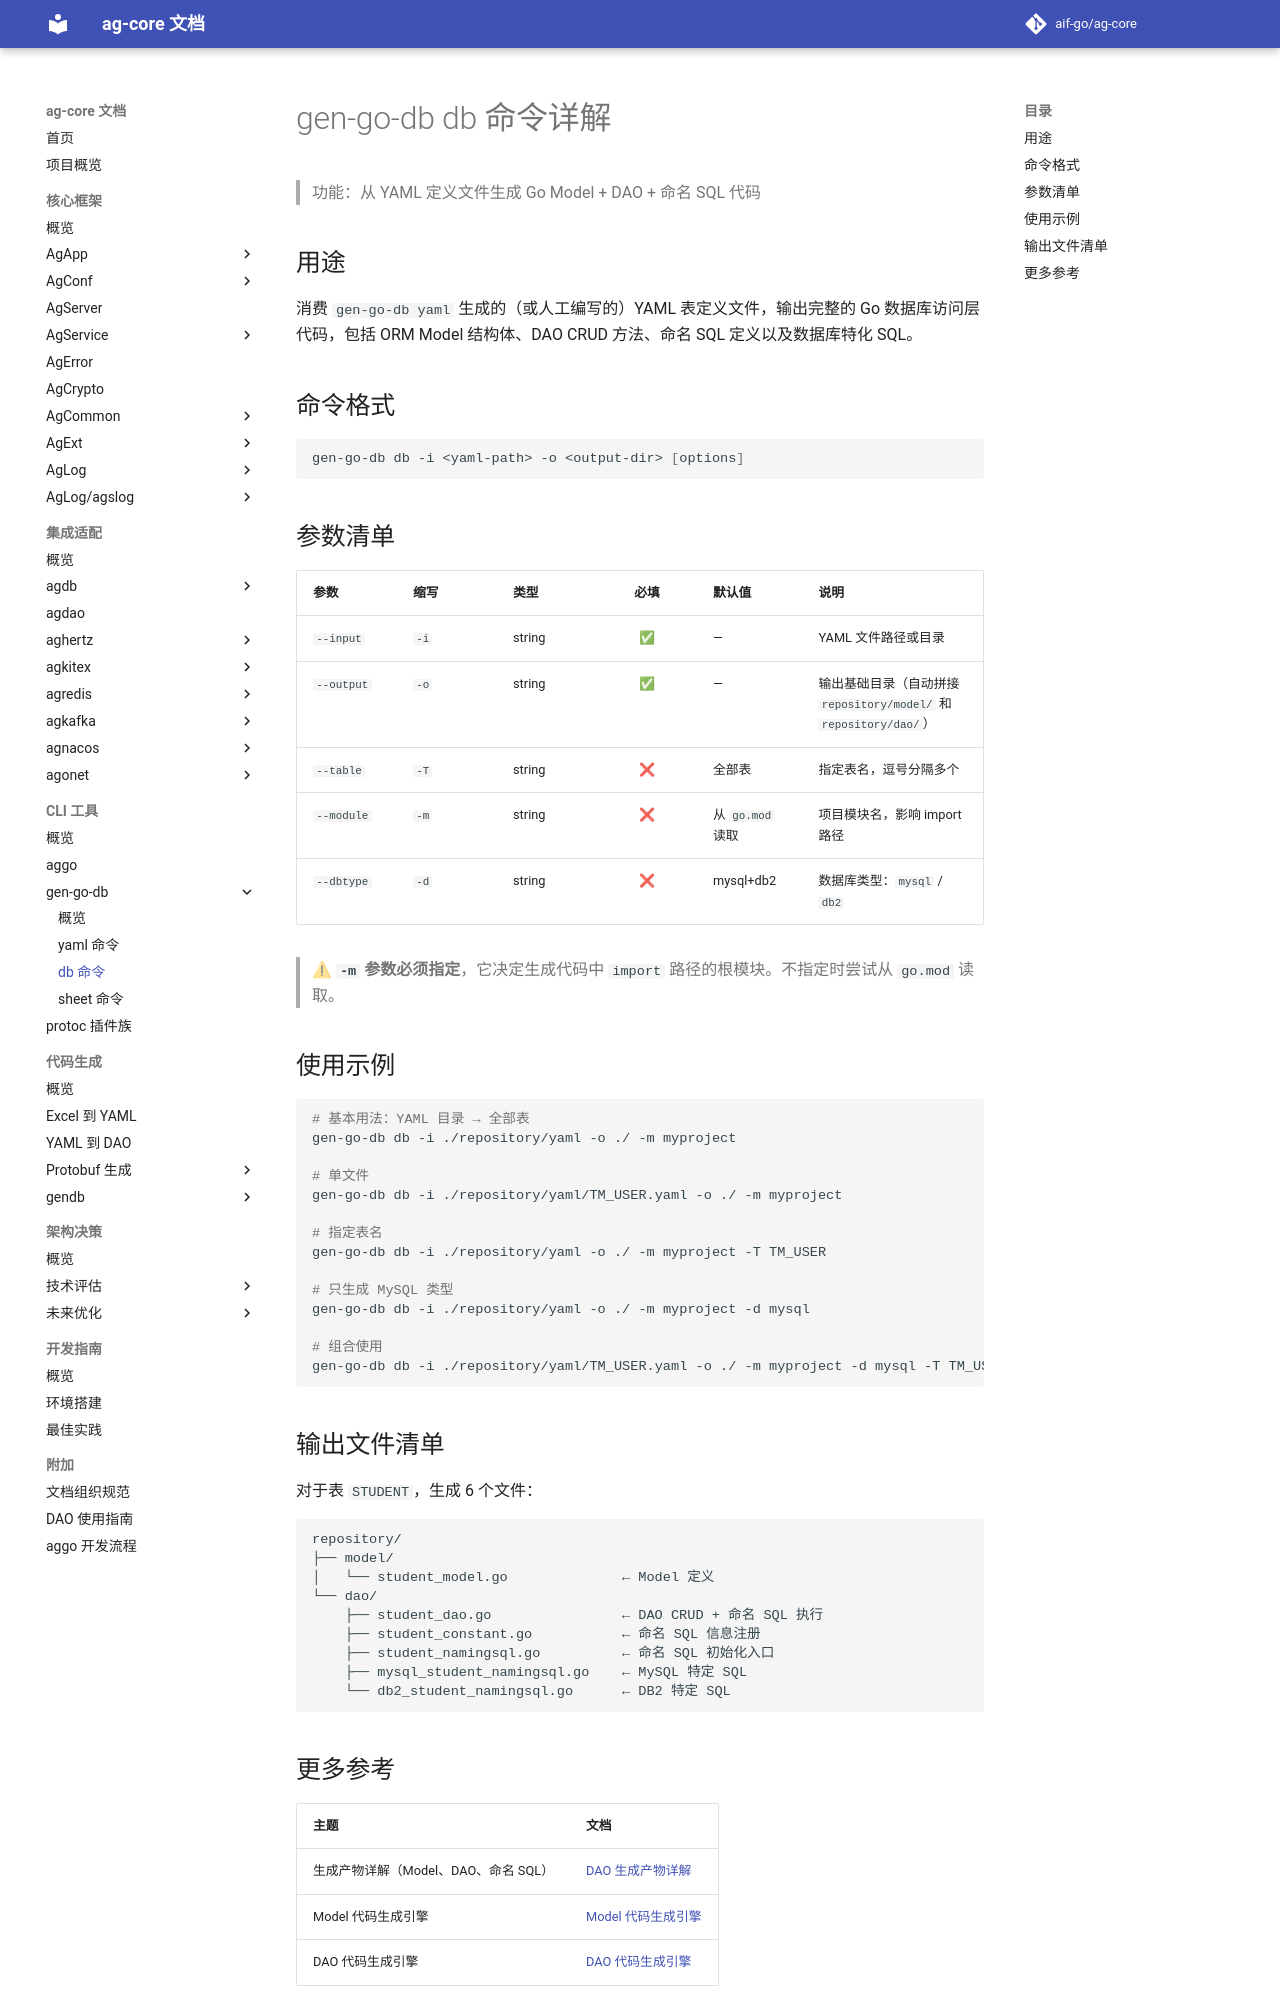

repository: aif-go/ag-core-docs · page: CLI工具/gen-go-db/02-db命令/index.html · generator: mkdocs

---
tags:
  - ag-core
  - cli
  - gen-go-db
  - gendb
  - db
  - command
  - dao
  - model
---

# gen-go-db db 命令详解

> 功能：从 YAML 定义文件生成 Go Model + DAO + 命名 SQL 代码

## 用途

消费 `gen-go-db yaml` 生成的（或人工编写的）YAML 表定义文件，输出完整的 Go 数据库访问层代码，包括 ORM Model 结构体、DAO CRUD 方法、命名 SQL 定义以及数据库特化 SQL。

## 命令格式

```bash
gen-go-db db -i <yaml-path> -o <output-dir> [options]
```

## 参数清单

| 参数 | 缩写 | 类型 | 必填 | 默认值 | 说明 |
|------|------|------|:----:|--------|------|
| `--input` | `-i` | string | ✅ | — | YAML 文件路径或目录 |
| `--output` | `-o` | string | ✅ | — | 输出基础目录（自动拼接 `repository/model/` 和 `repository/dao/`） |
| `--table` | `-T` | string | ❌ | 全部表 | 指定表名，逗号分隔多个 |
| `--module` | `-m` | string | ❌ | 从 `go.mod` 读取 | 项目模块名，影响 import 路径 |
| `--dbtype` | `-d` | string | ❌ | mysql+db2 | 数据库类型：`mysql` / `db2` |

> ⚠ **`-m` 参数必须指定**，它决定生成代码中 `import` 路径的根模块。不指定时尝试从 `go.mod` 读取。

## 使用示例

```bash
# 基本用法：YAML 目录 → 全部表
gen-go-db db -i ./repository/yaml -o ./ -m myproject

# 单文件
gen-go-db db -i ./repository/yaml/TM_USER.yaml -o ./ -m myproject

# 指定表名
gen-go-db db -i ./repository/yaml -o ./ -m myproject -T TM_USER

# 只生成 MySQL 类型
gen-go-db db -i ./repository/yaml -o ./ -m myproject -d mysql

# 组合使用
gen-go-db db -i ./repository/yaml/TM_USER.yaml -o ./ -m myproject -d mysql -T TM_USER
```

## 输出文件清单

对于表 `STUDENT`，生成 6 个文件：

```
repository/
├── model/
│   └── student_model.go              ← Model 定义
└── dao/
    ├── student_dao.go                ← DAO CRUD + 命名 SQL 执行
    ├── student_constant.go           ← 命名 SQL 信息注册
    ├── student_namingsql.go          ← 命名 SQL 初始化入口
    ├── mysql_student_namingsql.go    ← MySQL 特定 SQL
    └── db2_student_namingsql.go      ← DB2 特定 SQL
```
